Image classification data set "Dataset" (harsh-surya/Projects on GitHub). Class labels (8): fist, next gesture, one finger, palm, previous gesture, swing, three fingers, two fingers.

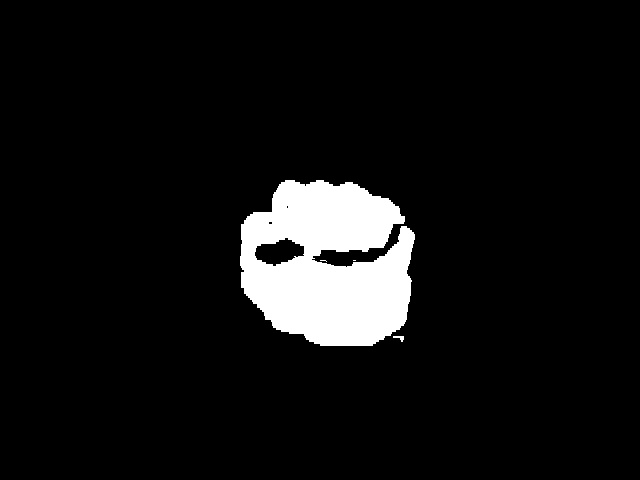
Label: fist

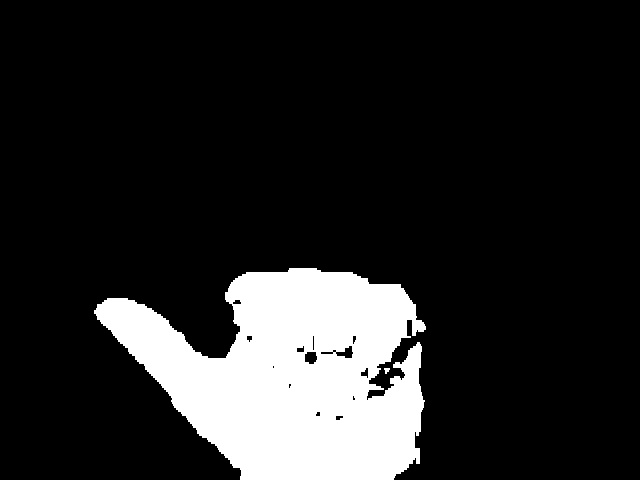
Label: previous gesture

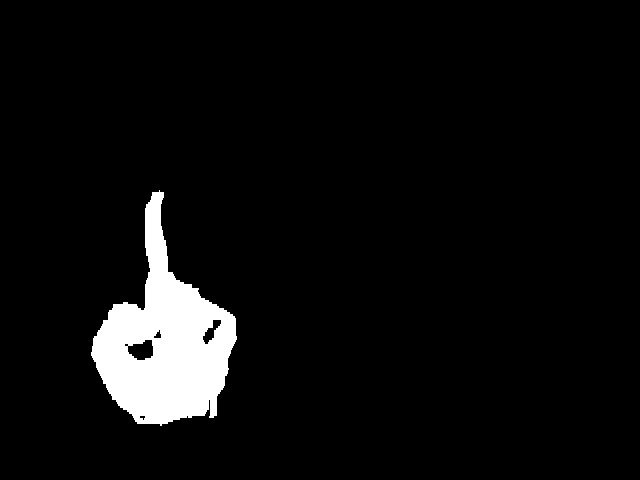
Label: one finger

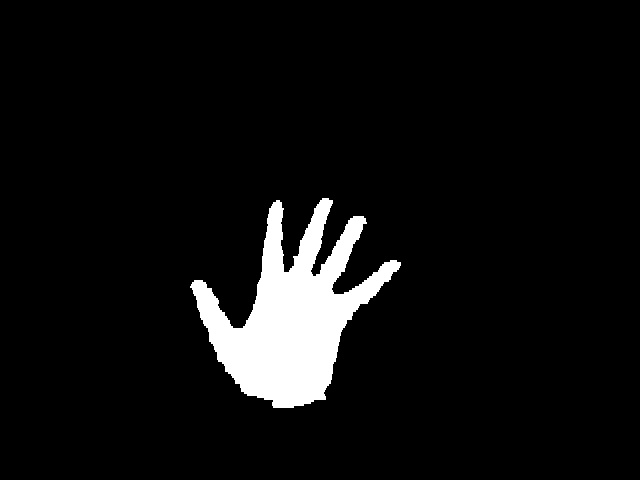
Label: palm

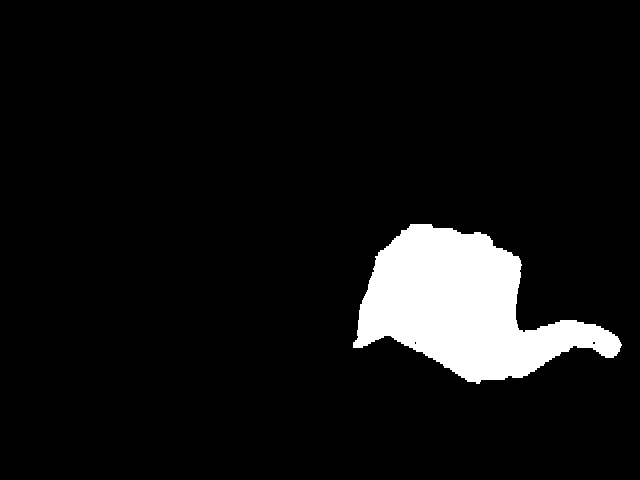
Label: next gesture

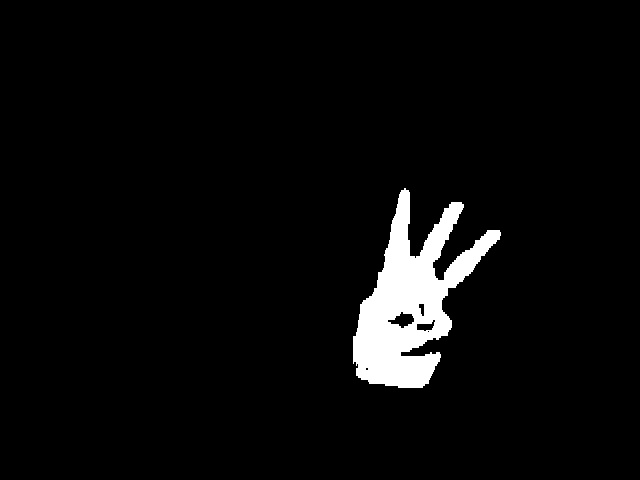
Label: three fingers
